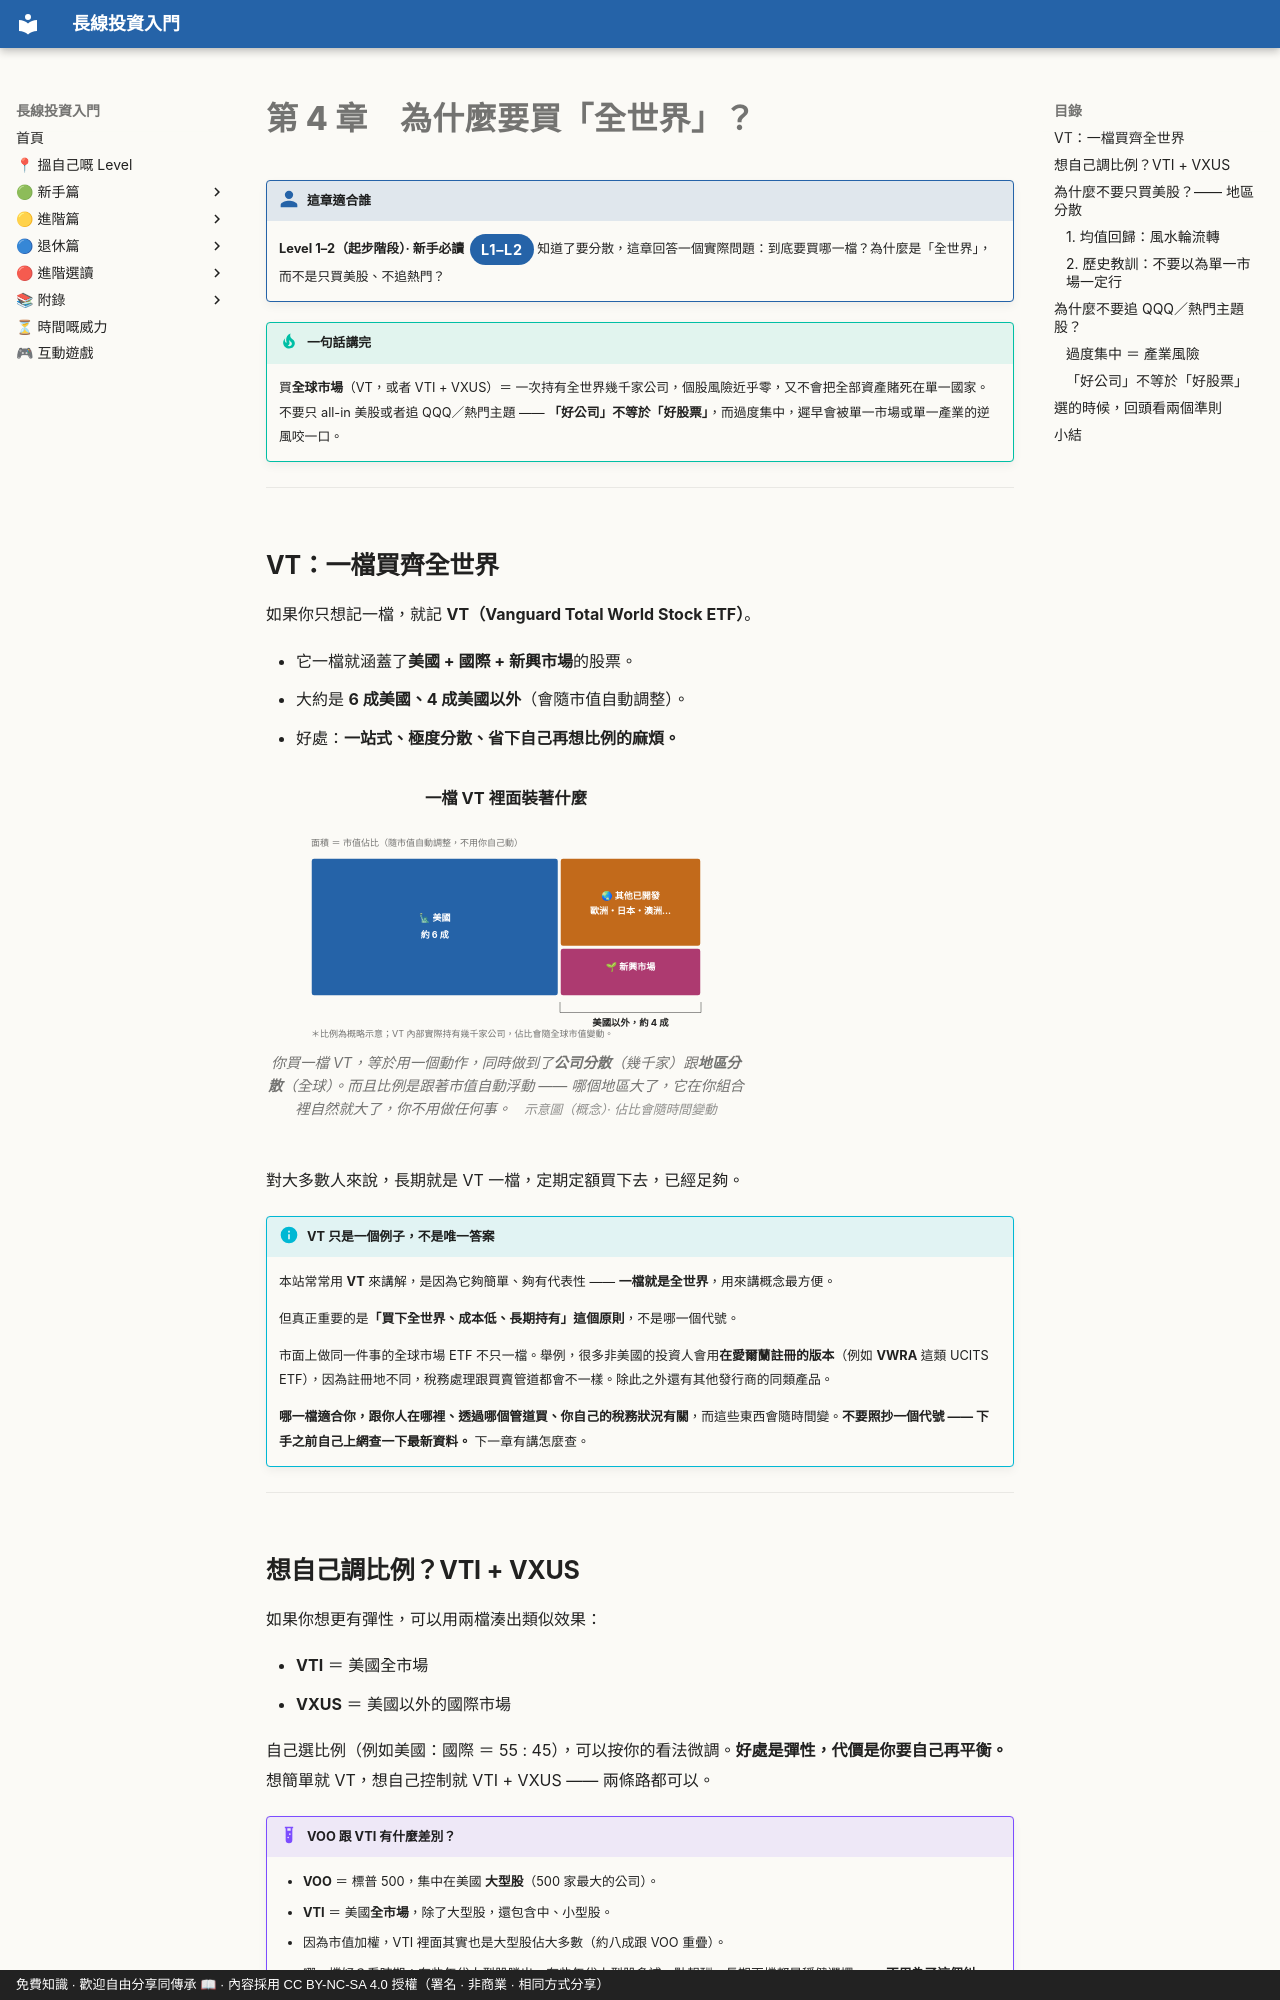

repository: OolongTea2025/long-term-investing · page: 新手篇/04-點解買全世界.zh-TW/index.html · generator: mkdocs · copyright: 免費知識 · 歡迎自由分享同傳承 📖 · 內容採用 CC BY-NC-SA 4.0 授權（署名 · 非商業 · 相同方式分享）

# 第 4 章　為什麼要買「全世界」？

!!! who "這章適合誰"
    **Level 1–2（起步階段）· 新手必讀**<span class="lvtag">L1–L2</span>
    知道了要分散，這章回答一個實際問題：到底要買哪一檔？為什麼是「全世界」，而不是只買美股、不追熱門？

!!! tip "一句話講完"
    買**全球市場**（VT，或者 VTI + VXUS）＝ 一次持有全世界幾千家公司，個股風險近乎零，又不會把全部資產賭死在單一國家。不要只 all-in 美股或者追 QQQ／熱門主題 —— **「好公司」不等於「好股票」**，而過度集中，遲早會被單一市場或單一產業的逆風咬一口。

---

## VT：一檔買齊全世界

如果你只想記一檔，就記 **VT（Vanguard Total World Stock ETF）**。

- 它一檔就涵蓋了**美國 + 國際 + 新興市場**的股票。
- 大約是 **6 成美國、4 成美國以外**（會隨市值自動調整）。
- 好處：**一站式、極度分散、省下自己再想比例的麻煩。**

<figure class="lti-fig" markdown="0">
<p class="lti-cap-title">一檔 VT 裡面裝著什麼</p>
<svg viewBox="0 0 640 300" role="img" aria-label="方塊面積圖：VT 大約六成是美國股票，四成是美國以外（已開發市場與新興市場），總共涵蓋全球幾千家公司。">
<rect class="bar-blue" x="60" y="56" width="330" height="184" rx="4"></rect>
<rect class="bar-amber" x="392" y="56" width="188" height="118" rx="4"></rect>
<rect class="bar-rose" x="392" y="176" width="188" height="64" rx="4"></rect>
<text class="on-mark" x="225" y="140" text-anchor="middle" font-size="15">🗽 美國</text>
<text class="on-mark" x="225" y="163" text-anchor="middle" font-size="14">約 6 成</text>
<text class="on-mark" x="486" y="110" text-anchor="middle">🌏 其他已開發</text>
<text class="on-mark" x="486" y="131" text-anchor="middle">歐洲・日本・澳洲…</text>
<text class="on-mark" x="486" y="205" text-anchor="middle">🌱 新興市場</text>
<line class="leader" x1="392" y1="248" x2="392" y2="262"></line>
<line class="leader" x1="580" y1="248" x2="580" y2="262"></line>
<line class="leader" x1="392" y1="262" x2="580" y2="262"></line>
<text class="val" x="486" y="280" text-anchor="middle">美國以外，約 4 成</text>
<text class="anno-dim" x="60" y="40">面積 ＝ 市值佔比（隨市值自動調整，不用你自己動）</text>
<text class="anno-dim" x="60" y="294">＊比例為概略示意；VT 內部實際持有幾千家公司，佔比會隨全球市值變動。</text>
</svg>
<figcaption>你買一檔 VT，等於用一個動作，同時做到了<strong>公司分散</strong>（幾千家）跟<strong>地區分散</strong>（全球）。而且比例是跟著市值自動浮動 —— 哪個地區大了，它在你組合裡自然就大了，你不用做任何事。<span class="src">　示意圖（概念）· 佔比會隨時間變動</span></figcaption>
</figure>

對大多數人來說，長期就是 VT 一檔，定期定額買下去，已經足夠。

!!! info "VT 只是一個例子，不是唯一答案"
    本站常常用 **VT** 來講解，是因為它夠簡單、夠有代表性 —— **一檔就是全世界**，用來講概念最方便。

    但真正重要的是**「買下全世界、成本低、長期持有」這個原則**，不是哪一個代號。

    市面上做同一件事的全球市場 ETF 不只一檔。舉例，很多非美國的投資人會用**在愛爾蘭註冊的版本**（例如 **VWRA** 這類 UCITS ETF），因為註冊地不同，稅務處理跟買賣管道都會不一樣。除此之外還有其他發行商的同類產品。

    **哪一檔適合你，跟你人在哪裡、透過哪個管道買、你自己的稅務狀況有關**，而這些東西會隨時間變。**不要照抄一個代號 —— 下手之前自己上網查一下最新資料。** 下一章有講怎麼查。

---

## 想自己調比例？VTI + VXUS

如果你想更有彈性，可以用兩檔湊出類似效果：

- **VTI** ＝ 美國全市場
- **VXUS** ＝ 美國以外的國際市場

自己選比例（例如美國：國際 ＝ 55 : 45），可以按你的看法微調。**好處是彈性，代價是你要自己再平衡。** 想簡單就 VT，想自己控制就 VTI + VXUS —— 兩條路都可以。

!!! example "VOO 跟 VTI 有什麼差別？"
    - **VOO** ＝ 標普 500，集中在美國 **大型股**（500 家最大的公司）。
    - **VTI** ＝ 美國**全市場**，除了大型股，還包含中、小型股。
    - 因為市值加權，VTI 裡面其實也是大型股佔大多數（約八成跟 VOO 重疊）。
    - 哪一檔好？看時期：有些年代大型股勝出，有些年代小型股多補一點報酬。長期兩檔都是穩健選擇 —— **不用為了這個糾結。**

---

## 為什麼不要只買美股？—— 地區分散

美股過去很多年很強，很多人問：「那我 all-in 美股不就好了？」

這裡有兩個要小心的地方：
